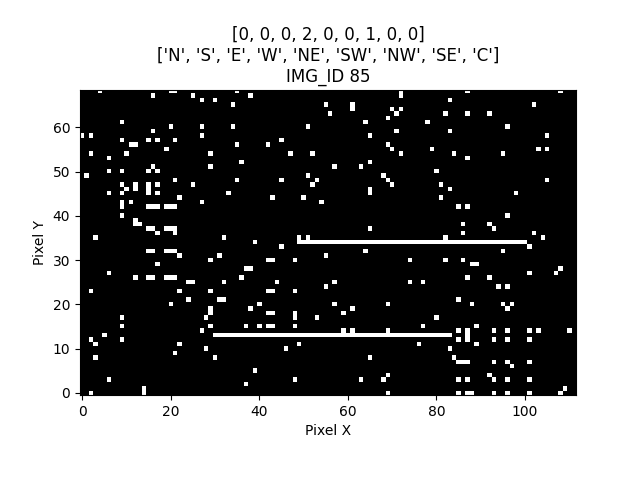

Values plotted in this chart, from the file beside it:
IMG_ID, PIXEL_X, PIXEL_Y, PIXEL_COLOR
85, 0, 0, 0
85, 1, 0, 0
85, 2, 0, 1
85, 3, 0, 0
85, 4, 0, 0
85, 5, 0, 0
85, 6, 0, 0
85, 7, 0, 0
85, 8, 0, 0
85, 9, 0, 0
85, 10, 0, 0
85, 11, 0, 0
85, 12, 0, 0
85, 13, 0, 0
85, 14, 0, 1
85, 15, 0, 0
85, 16, 0, 0
85, 17, 0, 0
85, 18, 0, 0
85, 19, 0, 0
85, 20, 0, 0
85, 21, 0, 0
85, 22, 0, 0
85, 23, 0, 0
85, 24, 0, 0
85, 25, 0, 0
85, 26, 0, 0
85, 27, 0, 0
85, 28, 0, 0
85, 29, 0, 0
85, 30, 0, 0
85, 31, 0, 0
85, 32, 0, 0
85, 33, 0, 0
85, 34, 0, 0
85, 35, 0, 0
85, 36, 0, 0
85, 37, 0, 0
85, 38, 0, 0
85, 39, 0, 0
85, 40, 0, 0
85, 41, 0, 0
85, 42, 0, 0
85, 43, 0, 0
85, 44, 0, 0
85, 45, 0, 0
85, 46, 0, 0
85, 47, 0, 0
85, 48, 0, 0
85, 49, 0, 0
85, 50, 0, 0
85, 51, 0, 0
85, 52, 0, 0
85, 53, 0, 0
85, 54, 0, 0
85, 55, 0, 0
85, 56, 0, 0
85, 57, 0, 0
85, 58, 0, 0
85, 59, 0, 0
... 7,668 more rows
